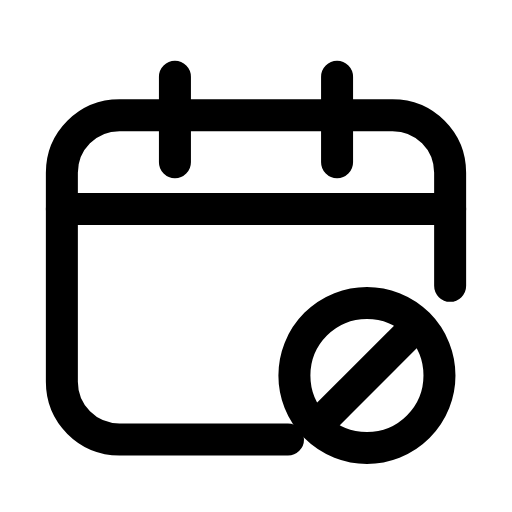
t = 0.00 s
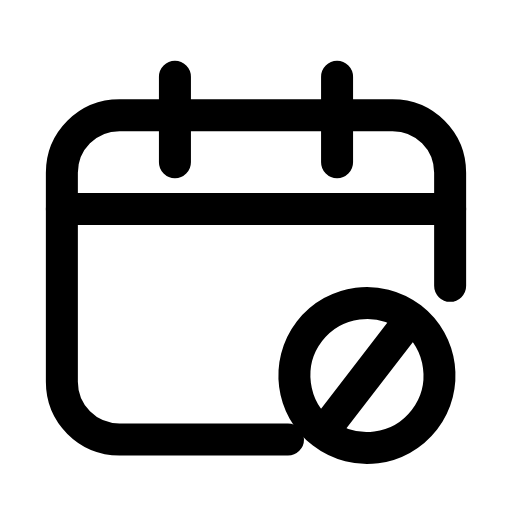
t = 0.23 s
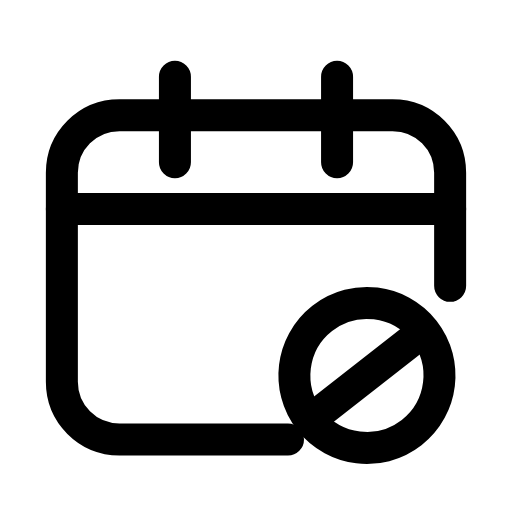
t = 0.47 s
t = 0.68 s: frame unchanged from t = 0.00 s, image omitted
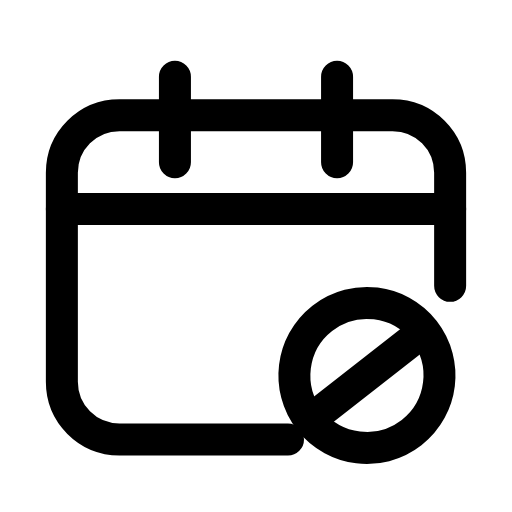
t = 0.92 s
t = 1.17 s: frame unchanged from t = 0.00 s, image omitted

The animated SVG that drew these frames (rendered in a browser with its animation timeline set to each time). Animation: 1 SMIL element (animateTransform=1); one cycle of 1.40 s, repeats indefinitely.

<svg xmlns="http://www.w3.org/2000/svg" width="24" height="24" viewBox="0 0 24 24" fill="none"><path stroke="currentColor" stroke-width="1.5" stroke-linecap="round" stroke-linejoin="round" fill="none" d="M21.1 13.4L21.1 8.1C21.1 6.6 19.9 5.4 18.4 5.4L5.6 5.4C4.1 5.4 2.9 6.6 2.9 8.1L2.9 17.9C2.9 19.4 4.1 20.6 5.6 20.6L13.5 20.6"></path><path stroke="currentColor" stroke-width="1.5" stroke-linecap="round" stroke-linejoin="round" fill="none" d="M8.2 3.6L8.2 7.6M15.8 3.6L15.8 7.6"></path><line stroke="currentColor" stroke-width="1.5" stroke-linecap="round" stroke-linejoin="round" fill="none" x1="2.9" y1="9.8" x2="21.1" y2="9.8"></line><g><animateTransform attributeName="transform" type="rotate" values="0 17.2 17.6;0 17.2 17.6;-9 17.2 17.6;7 17.2 17.6;0 17.2 17.6;0 17.2 17.6;7 17.2 17.6;-9 17.2 17.6;0 17.2 17.6;0 17.2 17.6;0 17.2 17.6" keyTimes="0;0.135;0.2475;0.36;0.45;0.6;0.66;0.735;0.81;0.9;1" dur="1.4s" repeatCount="indefinite" calcMode="spline" keySplines="0.16 1 0.3 1;0.16 1 0.3 1;0.16 1 0.3 1;0.16 1 0.3 1;0.16 1 0.3 1;0.16 1 0.3 1;0.16 1 0.3 1;0.16 1 0.3 1;0.16 1 0.3 1;0.16 1 0.3 1"/><circle stroke="currentColor" stroke-width="1.5" stroke-linecap="round" stroke-linejoin="round" fill="none" cx="17.2" cy="17.6" r="3.4"></circle><line stroke="currentColor" stroke-width="1.5" stroke-linecap="round" stroke-linejoin="round" fill="none" x1="15" y1="19.8" x2="19.4" y2="15.4"></line></g></svg>
